pico-8 play session: mixed d-pad (fixed 12-tick cycle)

[t = 1 s] mixed d-pad (1.2s cycle ×~1): → ← ↑ ↓ + 🅾/❎ taps, ~1s
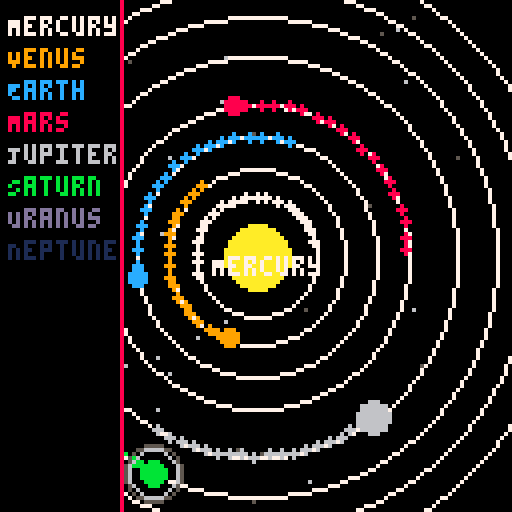
[t = 2 s] mixed d-pad (1.2s cycle ×~1): → ← ↑ ↓ + 🅾/❎ taps, ~2s
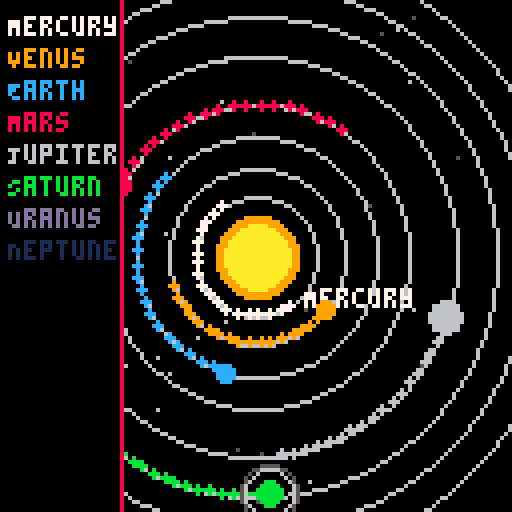
[t = 4 s] mixed d-pad (1.2s cycle ×~3): → ← ↑ ↓ + 🅾/❎ taps, ~4s
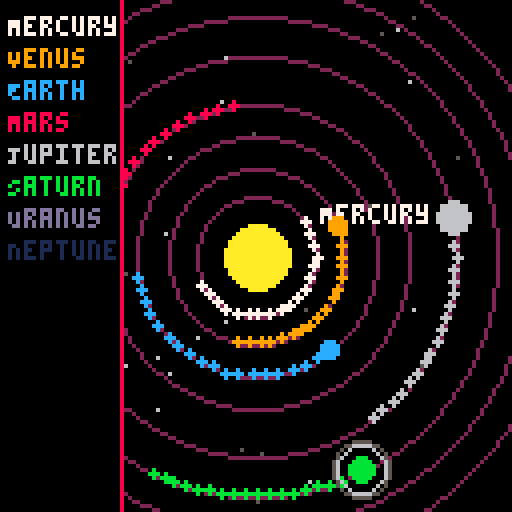
[t = 6 s] mixed d-pad (1.2s cycle ×~5): → ← ↑ ↓ + 🅾/❎ taps, ~6s
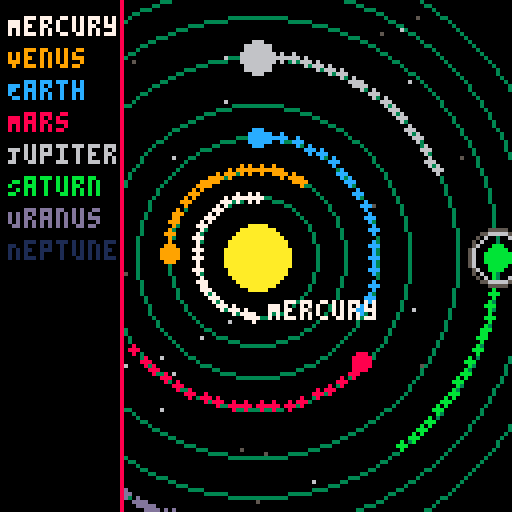
[t = 8 s] mixed d-pad (1.2s cycle ×~6): → ← ↑ ↓ + 🅾/❎ taps, ~8s
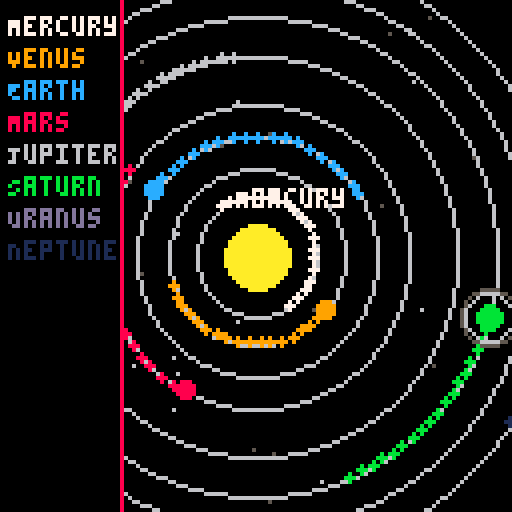

pico-8 cartridge
version 42
__lua__
-- solar_system_v3.7.p8
-- changelog: saturn rings + parallax starfield

function _init()
    sun = {x=64, y=64, r=8, base_color=10, glow_color=9, pulse=0}
    planets = {
        {name="Mercury", dist=15, size=1, speed=0.03, angle=0, color=7},
        {name="Venus", dist=22, size=2, speed=0.02, angle=0, color=9},
        {name="Earth", dist=30, size=2, speed=0.018, angle=0, color=12},
        {name="Mars", dist=38, size=2, speed=0.015, angle=0, color=8},
        {name="Jupiter", dist=50, size=4, speed=0.01, angle=0, color=6},
        {name="Saturn", dist=60, size=3, speed=0.008, angle=0, color=11, rings=true},
        {name="Uranus", dist=68, size=3, speed=0.006, angle=0, color=13},
        {name="Neptune", dist=76, size=3, speed=0.004, angle=0, color=1}
    }
    trails = {}
    trail_length = 25
    orbit_pulse = 0
    stars = {}
    for i=1,40 do
        add(stars, {x=flr(rnd(128)), y=flr(rnd(128)), speed=0.2+rnd(0.4), c=5+rnd(2)})
    end
end

function _update60()
    update_planets()
    update_sun()
    update_stars()
    orbit_pulse += 0.02
end

function update_planets()
    for p in all(planets) do
        p.angle += p.speed
        p.x = sun.x + cos(p.angle) * p.dist
        p.y = sun.y + sin(p.angle) * p.dist
        add_trail(p.x, p.y, p.color)
    end
end

function update_sun()
    sun.pulse += 0.05
end

function update_stars()
    for s in all(stars) do
        s.x += s.speed * 0.05
        if s.x > 128 then s.x = 0 end
    end
end

function add_trail(x, y, c)
    add(trails, {x=x, y=y, c=c, alpha=1})
    if #trails > 150 then
        deli(trails,1)
    end
end

function draw_trails()
    for t in all(trails) do
        circfill(t.x, t.y, 1, t.c)
        t.alpha -= 0.03
        if t.alpha <= 0 then
            del(trails, t)
        end
    end
end

function draw_sun()
    local pulse_size = 1 + sin(sun.pulse)*1.5
    circfill(sun.x, sun.y, sun.r + pulse_size, sun.glow_color)
    circfill(sun.x, sun.y, sun.r, sun.base_color)
end

function draw_orbits()
    local alpha = 0.5 + 0.5*sin(orbit_pulse)
    local step = flr(alpha*8)
    for p in all(planets) do
        circ(sun.x, sun.y, p.dist, step)
    end
end

function draw_planet(p)
    local dist_from_center = sqrt((p.x-64)^2 + (p.y-64)^2)
    if dist_from_center < 20 then
        print(p.name, p.x + 4, p.y - 4, p.color)
    end
    local dist_from_sun = sqrt((p.x-sun.x)^2 + (p.y-sun.y)^2)
    if dist_from_sun < sun.r + 3 then
        circfill(p.x, p.y, p.size+1, 7)
    end
    if p.rings then
        for r=1,2 do
            circ(p.x, p.y, p.size+2+r, 5+r%2)
        end
    end
    circfill(p.x, p.y, p.size, p.color)
end

function draw_stars()
    for s in all(stars) do
        pset(s.x, s.y, s.c)
    end
end

function draw_ui()
    rectfill(0, 0, 30, 127, 0)
    line(30, 0, 30, 127, 8)
    local y = 4
    for p in all(planets) do
        print(p.name, 2, y, p.color)
        y += 8
    end
end

function _draw()
    cls()
    draw_stars()
    draw_sun()
    draw_orbits()
    draw_trails()
    for p in all(planets) do
        draw_planet(p)
    end
    draw_ui()
end
